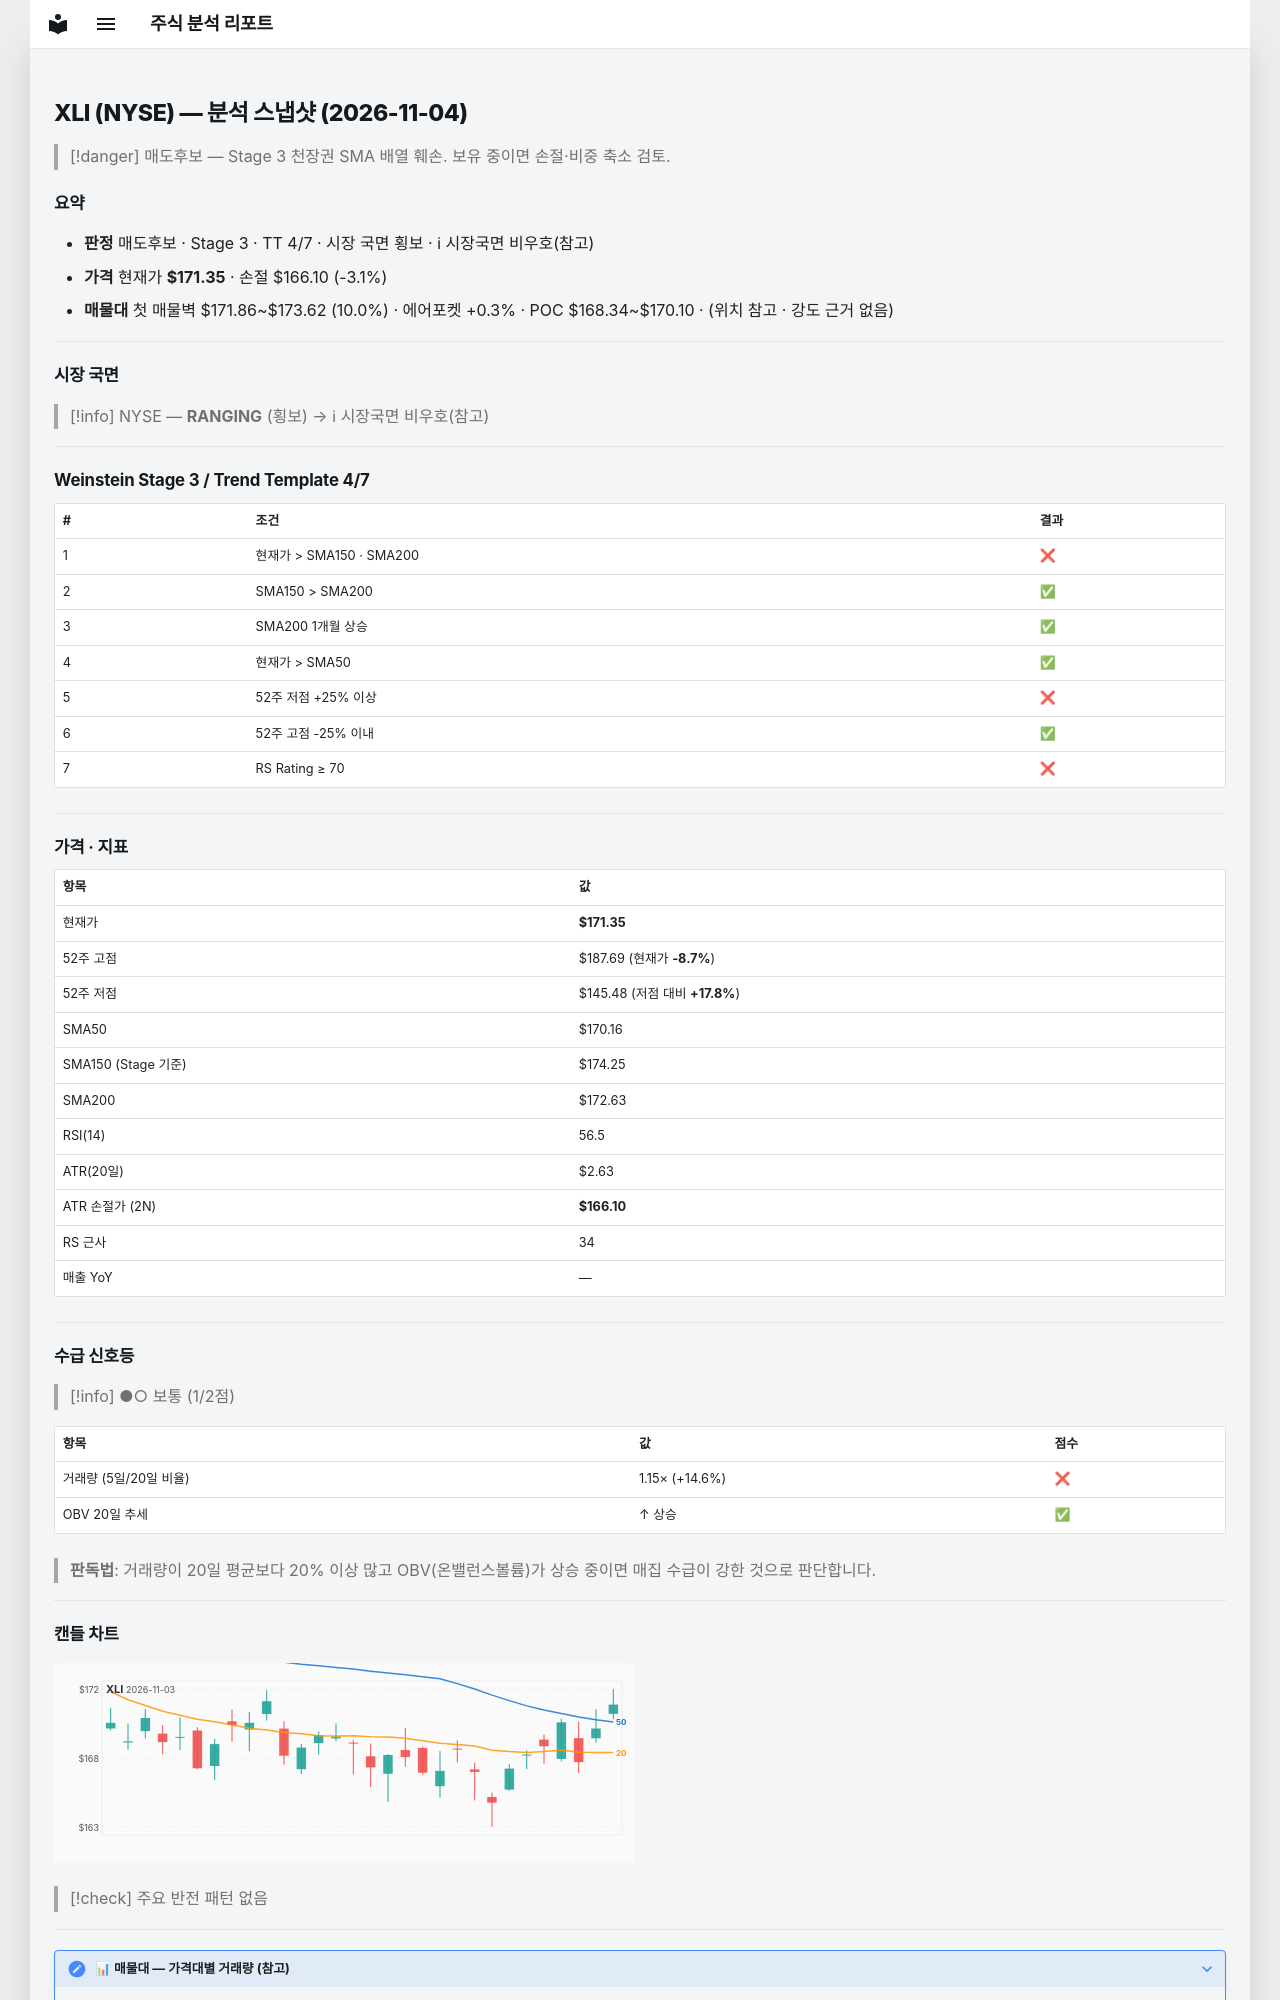

repository: soloandco/stock-reports · page: snapshots/XLI-2026-11-04/index.html · generator: mkdocs

---
type: analysis-snapshot
title: XLI 분석 스냅샷
ticker: XLI
market: NYSE
created: 2026-11-04
updated: 2026-11-04
bar-date: 2026-11-03
verdict: 매도후보
real-rr: 3.11
sma50-gap-pct: 0.7
weekly-position: 저항대아래
weekly-overhead-price: 187.69
weekly-overhead-pct: 9.5
stage: 3
trend-template-score: 4
tt-max: 7
ma-set: sma-50-150-200
price: 171.35000610351562
stop-price: 166.09554663930797
market-regime: RANGING
supply-demand-score: 1/2
supply-demand-label: 보통
status: tracking
tags:
  - stock-agent
  - watchlist
  - XLI
  - analysis
related:
  - "[[analysis-template]]"
---

# XLI (NYSE) — 분석 스냅샷 (2026-11-04)

> [!danger] 매도후보 — Stage 3 천장권
> SMA 배열 훼손. 보유 중이면 손절·비중 축소 검토.

## 요약

- **판정** 매도후보 · Stage 3 · TT 4/7 · 시장 국면 횡보 · ℹ 시장국면 비우호(참고)
- **가격** 현재가 **$171.35** · 손절 $166.10 (-3.1%)
- **매물대** 첫 매물벽 $171.86~$173.62 (10.0%) · 에어포켓 +0.3% · POC $168.34~$170.10 · (위치 참고 · 강도 근거 없음)

---

## 시장 국면

> [!info] NYSE — **RANGING** (횡보) → ℹ 시장국면 비우호(참고)

---

## Weinstein Stage 3 / Trend Template 4/7

| # | 조건 | 결과 |
|---|------|------|
| 1 | 현재가 > SMA150 · SMA200 | ❌ |
| 2 | SMA150 > SMA200 | ✅ |
| 3 | SMA200 1개월 상승 | ✅ |
| 4 | 현재가 > SMA50 | ✅ |
| 5 | 52주 저점 +25% 이상 | ❌ |
| 6 | 52주 고점 -25% 이내 | ✅ |
| 7 | RS Rating ≥ 70 | ❌ |

---

## 가격 · 지표

| 항목 | 값 |
|------|---|
| 현재가 | **$171.35** |
| 52주 고점 | $187.69 (현재가 **-8.7%**) |
| 52주 저점 | $145.48 (저점 대비 **+17.8%**) |
| SMA50 | $170.16 |
| SMA150 (Stage 기준) | $174.25 |
| SMA200 | $172.63 |
| RSI(14) | 56.5 |
| ATR(20일) | $2.63 |
| ATR 손절가 (2N) | **$166.10** |
| RS 근사 | 34 |
| 매출 YoY | — |

---
## 수급 신호등

> [!info] ●○ 보통 (1/2점)

| 항목 | 값 | 점수 |
|------|------|------|
| 거래량 (5일/20일 비율) | 1.15× (+14.6%) | ❌ |
| OBV 20일 추세 | ↑ 상승 | ✅ |

> **판독법**: 거래량이 20일 평균보다 20% 이상 많고 OBV(온밸런스볼륨)가 상승 중이면 매집 수급이 강한 것으로 판단합니다.

---
